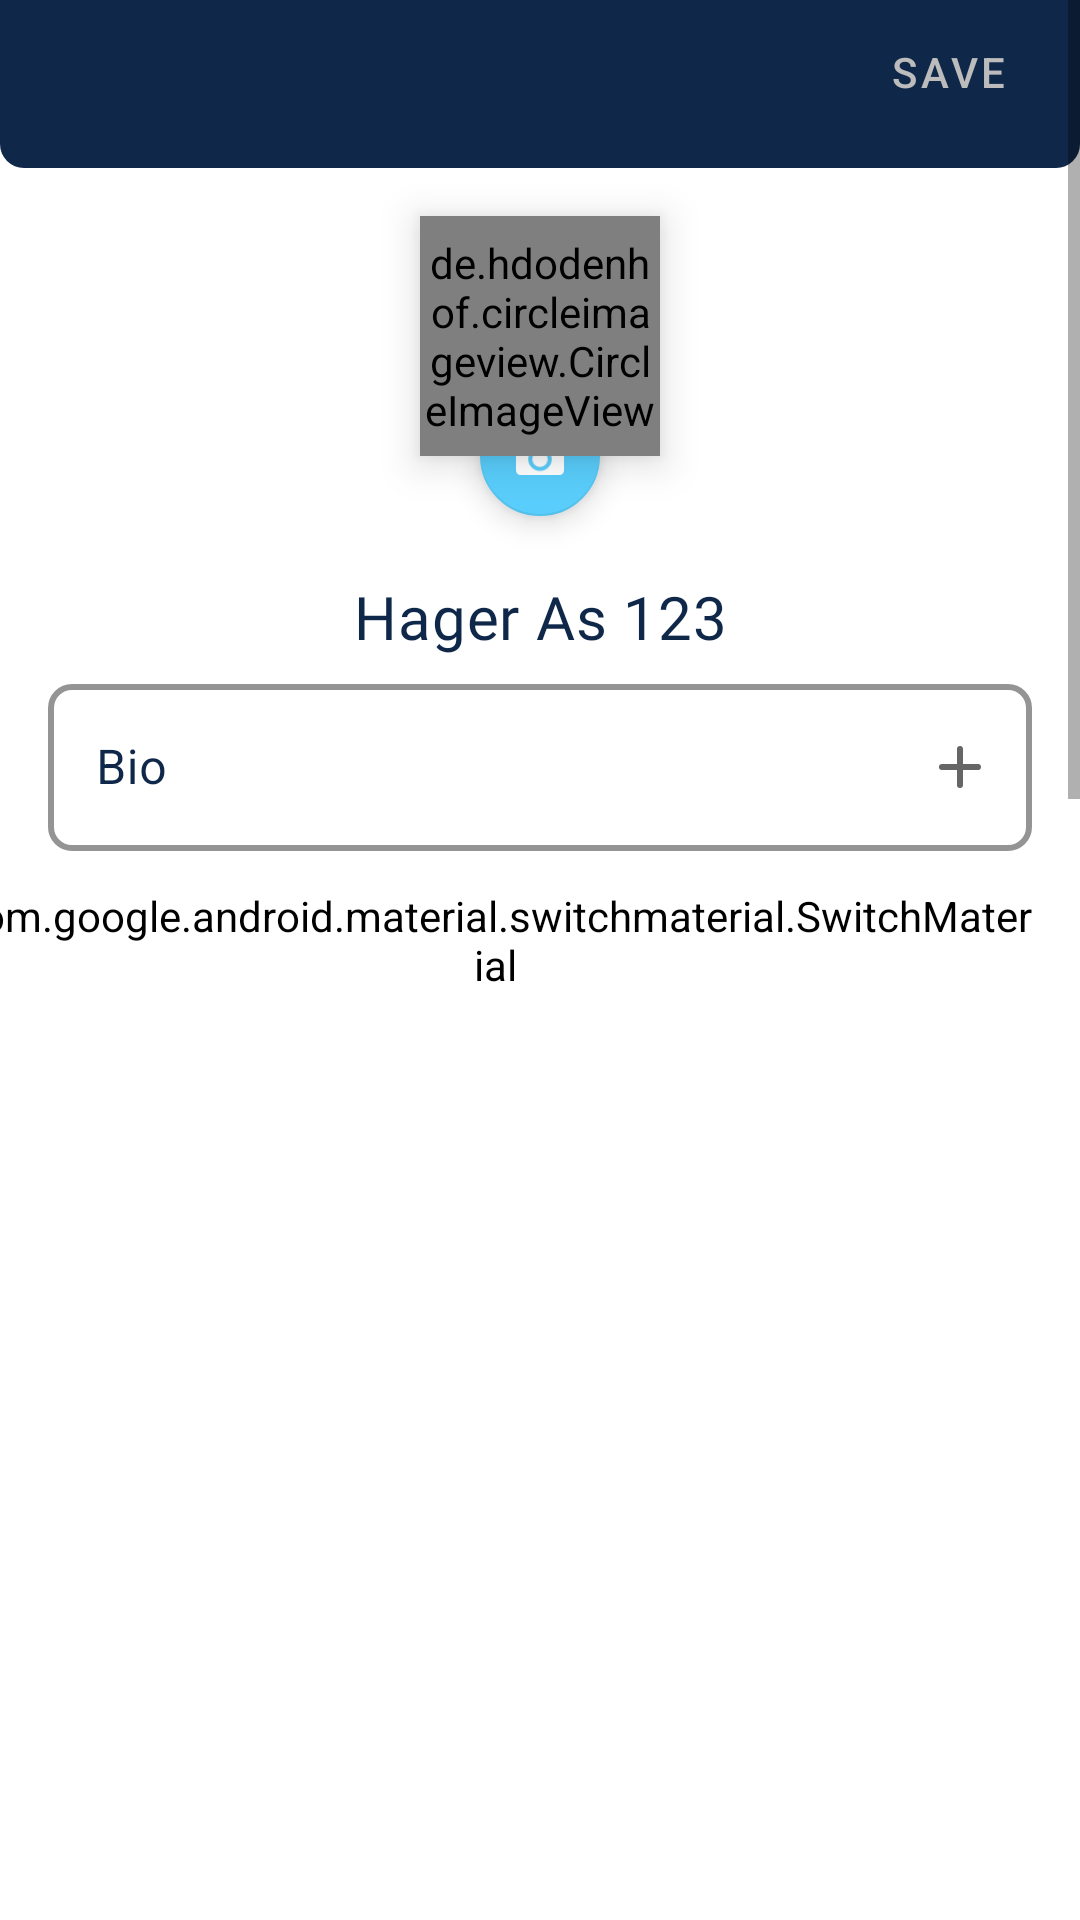

Write the Android layout XML for this screen, with the resource values it uses.
<!-- AndroidManifest.xml: application theme Theme.Itzme -->
<!-- res/layout/fragment_create_profile.xml -->
<?xml version="1.0" encoding="utf-8"?>
<layout xmlns:android="http://schemas.android.com/apk/res/android"
    xmlns:app="http://schemas.android.com/apk/res-auto"
    xmlns:tools="http://schemas.android.com/tools">

    <data>

    </data>

    <ScrollView
        android:layout_width="match_parent"
        android:layout_height="match_parent"
        android:fillViewport="true">


        <androidx.constraintlayout.widget.ConstraintLayout
            android:id="@+id/frameLayout10"
            android:layout_width="match_parent"
            android:layout_height="wrap_content"
            tools:context=".ui.fragment.createProfile.CreateProfileFragment">

            <androidx.constraintlayout.widget.ConstraintLayout
                android:id="@+id/constraintLayout3"
                android:layout_width="match_parent"
                android:layout_height="?android:attr/actionBarSize"
                android:background="@drawable/toolbar_background"
                app:layout_constraintEnd_toEndOf="parent"
                app:layout_constraintStart_toStartOf="parent"
                app:layout_constraintTop_toTopOf="parent">


                <TextView
                    android:id="@+id/title_tv"
                    android:layout_width="0dp"
                    android:layout_height="wrap_content"
                    android:ellipsize="end"
                    android:fontFamily="@font/cairo_bold"
                    android:maxLines="1"
                    android:textAlignment="center"
                    android:textColor="@color/white"
                    android:textSize="16sp"
                    app:layout_constrainedWidth="true"
                    app:layout_constraintBottom_toBottomOf="parent"
                    app:layout_constraintEnd_toEndOf="parent"
                    app:layout_constraintStart_toStartOf="parent"
                    app:layout_constraintTop_toTopOf="parent"
                    tools:text="Verification Code" />

                <com.google.android.material.button.MaterialButton
                    style="?attr/borderlessButtonStyle"
                    android:layout_width="wrap_content"
                    android:layout_height="wrap_content"
                    android:layout_marginBottom="8dp"
                    android:text="save"
                    android:textColor="@color/light_gray"
                    app:layout_constraintBottom_toBottomOf="parent"
                    app:layout_constraintEnd_toEndOf="parent"
                    app:layout_constraintTop_toTopOf="parent" />


            </androidx.constraintlayout.widget.ConstraintLayout>

            <com.google.android.material.floatingactionbutton.FloatingActionButton
                android:id="@+id/floating_action_button"
                android:layout_width="wrap_content"
                android:layout_height="wrap_content"
                android:layout_margin="16dp"
                app:backgroundTint="@color/light_blue"
                app:fabSize="mini"
                app:layout_constraintBottom_toBottomOf="@+id/profile_image"
                app:layout_constraintEnd_toEndOf="@+id/profile_image"
                app:layout_constraintTop_toBottomOf="@+id/profile_image"
                app:maxImageSize="16dp"
                app:srcCompat="@drawable/ic_camera"
                app:tint="@color/white" />


            <de.hdodenhof.circleimageview.CircleImageView
                android:id="@+id/profile_image"
                android:layout_width="80dp"
                android:layout_height="80dp"
                android:layout_marginTop="16dp"
                android:elevation="@dimen/radius_8"
                android:src="@drawable/user_img"
                app:layout_constraintEnd_toEndOf="parent"
                app:layout_constraintStart_toStartOf="parent"
                app:layout_constraintTop_toBottomOf="@+id/constraintLayout3" />


            <TextView
                android:id="@+id/textView4"
                android:layout_width="wrap_content"
                android:layout_height="wrap_content"
                android:layout_marginTop="16dp"
                android:fontFamily="@font/cairo_bold"
                android:text="Hager As 123"
                android:textAppearance="@style/TextAppearance.MaterialComponents.Headline6"
                android:textColor="@color/dark_blue"
                app:layout_constraintEnd_toEndOf="parent"
                app:layout_constraintStart_toStartOf="parent"
                app:layout_constraintTop_toBottomOf="@+id/floating_action_button" />


            <com.google.android.material.textfield.TextInputLayout
                android:id="@+id/email_inputLayout"
                style="@style/TextInputLayoutStyle"
                android:layout_width="0dp"
                android:layout_height="wrap_content"
                android:layout_marginStart="16dp"
                android:layout_marginEnd="16dp"
                android:hint="Bio"
                android:textColorHint="@color/dark_blue"
                app:endIconDrawable="@drawable/ic_add"
                app:endIconMode="custom"
                app:errorEnabled="false"
                app:hintTextAppearance="@style/TextAppearance.MaterialComponents.Headline6"
                app:layout_constraintEnd_toEndOf="parent"
                app:layout_constraintHorizontal_bias="0.5"
                app:layout_constraintStart_toStartOf="parent"
                app:layout_constraintTop_toBottomOf="@+id/textView4"
                app:layout_constraintVertical_chainStyle="packed">

                <com.google.android.material.textfield.TextInputEditText
                    android:layout_width="match_parent"
                    android:layout_height="wrap_content"
                    android:clickable="true"
                    android:focusable="true"
                    android:imeOptions="actionDone"
                    android:inputType="textLongMessage"
                    app:layout_constraintEnd_toEndOf="parent"
                    app:layout_constraintStart_toStartOf="parent"
                    app:layout_constraintTop_toBottomOf="@+id/materialTextView" />
            </com.google.android.material.textfield.TextInputLayout>

            <TextView
                android:id="@+id/textView5"
                android:layout_width="wrap_content"
                android:layout_height="wrap_content"
                android:layout_marginTop="16dp"
                android:fontFamily="@font/cairo_bold"
                android:text="Make profile public"
                android:textAppearance="@style/TextAppearance.MaterialComponents.Headline6"
                android:textColor="@color/dark_blue"
                app:layout_constraintStart_toStartOf="@+id/email_inputLayout"
                app:layout_constraintTop_toBottomOf="@+id/email_inputLayout" />

            <com.google.android.material.switchmaterial.SwitchMaterial
                android:id="@+id/switchMaterial"
                android:layout_width="wrap_content"
                android:layout_height="wrap_content"
                android:backgroundTint="@color/white"
                android:checked="true"
                app:layout_constraintBottom_toBottomOf="@+id/textView5"
                app:layout_constraintEnd_toEndOf="@+id/email_inputLayout"
                app:layout_constraintHorizontal_bias="1.0"
                app:layout_constraintStart_toEndOf="@+id/textView5"
                app:layout_constraintTop_toTopOf="@+id/textView5"
                android:thumb="@drawable/profile_thumb_selector"
                app:track="@drawable/profile_switch_selector"
                app:useMaterialThemeColors="false" />

            <TextView
                android:id="@+id/textView12"
                android:layout_width="0dp"
                android:layout_height="wrap_content"
                android:layout_marginTop="8dp"
                android:layout_marginEnd="16dp"
                android:text="Allow others to view profile online . Tap here to add link to any bio."
                android:textAppearance="@style/TextAppearance.MaterialComponents.Body2"
                android:textColor="@color/gray"
                android:textStyle="normal"
                app:layout_constraintEnd_toStartOf="@+id/switchMaterial"
                app:layout_constraintStart_toStartOf="@+id/textView5"
                app:layout_constraintTop_toBottomOf="@+id/textView5" />

            <TextView
                android:id="@+id/textView13"
                android:layout_width="wrap_content"
                android:layout_height="wrap_content"
                android:layout_marginTop="8dp"
                android:text="itzmeapp.co/John samy"
                android:textColor="@color/black"
                android:textSize="12sp"
                android:textStyle="normal"
                app:layout_constraintStart_toStartOf="@+id/textView12"
                app:layout_constraintTop_toBottomOf="@+id/textView12" />

            <TextView
                android:id="@+id/textView23"
                android:layout_width="wrap_content"
                android:layout_height="wrap_content"
                android:layout_marginTop="8dp"
                android:text="My Links"
                android:textAppearance="@style/TextAppearance.MaterialComponents.Headline5"
                android:textColor="@color/black"
                android:textStyle="bold"
                app:layout_constraintStart_toStartOf="@+id/textView13"
                app:layout_constraintTop_toBottomOf="@+id/textView13" />

            <androidx.recyclerview.widget.RecyclerView
                android:layout_width="0dp"
                android:layout_height="wrap_content"
                android:layout_marginStart="16dp"
                android:layout_marginTop="8dp"
                android:layout_marginEnd="16dp"
                app:layoutManager="androidx.recyclerview.widget.GridLayoutManager"
                app:layout_constraintEnd_toEndOf="parent"
                app:layout_constraintStart_toStartOf="parent"
                app:layout_constraintTop_toBottomOf="@+id/textView23"
                app:spanCount="4"
                tools:itemCount="1"
                tools:listitem="@layout/item_my_link" />

            <TextView
                android:id="@+id/textView25"
                android:layout_width="wrap_content"
                android:layout_height="wrap_content"
                android:layout_marginTop="16dp"
                android:fontFamily="@font/cairo_bold"
                android:text="You don’t add any link yet"
                android:visibility="gone"
                app:layout_constraintEnd_toEndOf="parent"
                app:layout_constraintHorizontal_bias="0.0"
                app:layout_constraintStart_toStartOf="@+id/textView23"
                app:layout_constraintTop_toBottomOf="@+id/textView23" />
        </androidx.constraintlayout.widget.ConstraintLayout>
    </ScrollView>
</layout>
<!-- res/layout/item_my_link.xml (included above) -->
<?xml version="1.0" encoding="utf-8"?>
<layout xmlns:android="http://schemas.android.com/apk/res/android"
    xmlns:app="http://schemas.android.com/apk/res-auto">

    <data>

        <variable
            name="myLink"
            type="com.itzme.data.models.baseResponse.BaseLink" />
    </data>

    <androidx.constraintlayout.widget.ConstraintLayout
        android:layout_width="wrap_content"
        android:layout_height="wrap_content">

        <androidx.constraintlayout.widget.ConstraintLayout
            android:id="@+id/materialCardView2"
            android:layout_width="wrap_content"
            android:layout_height="wrap_content"
            android:layout_marginStart="30dp"
            android:layout_marginEnd="30dp"
            app:layout_constraintEnd_toEndOf="parent"
            app:layout_constraintStart_toStartOf="parent"
            app:layout_constraintTop_toTopOf="parent">

            <com.google.android.material.card.MaterialCardView
                android:id="@+id/card_icon"
                android:layout_width="60dp"
                android:layout_height="60dp"
                android:layout_marginTop="8dp"
                app:cardCornerRadius="@dimen/radius_round"
                app:layout_constraintEnd_toEndOf="parent"
                app:layout_constraintStart_toStartOf="parent"
                app:layout_constraintTop_toTopOf="parent"
                app:strokeColor="@color/green"
                app:strokeWidth="3dp">

                <ImageView
                    android:id="@+id/im_icon"
                    android:layout_width="25dp"
                    android:layout_height="26dp"
                    android:layout_gravity="center"
                    android:src="@drawable/ic_facebook"
                    app:imageLoadUrl="@{myLink.linkIconUrl}" />
            </com.google.android.material.card.MaterialCardView>

        </androidx.constraintlayout.widget.ConstraintLayout>

        <com.google.android.material.card.MaterialCardView
            android:id="@+id/im_trick"
            android:layout_width="24dp"
            android:layout_height="24dp"
            android:layout_marginTop="50dp"
            android:layout_marginEnd="50dp"
            app:cardCornerRadius="@dimen/radius_round"
            app:layout_constraintBottom_toBottomOf="@+id/materialCardView2"
            app:layout_constraintEnd_toEndOf="@+id/materialCardView2"
            app:layout_constraintStart_toStartOf="@+id/materialCardView2"
            app:layout_constraintTop_toTopOf="@+id/materialCardView2"
            app:strokeColor="@color/green"
            app:strokeWidth="3dp">

            <TextView
                android:layout_width="match_parent"
                android:layout_height="match_parent"
                android:layout_gravity="center"
                android:gravity="center"
                android:text="\u2713"
                android:textColor="@color/green" />

        </com.google.android.material.card.MaterialCardView>

        <TextView
            android:id="@+id/tv_name"
            android:layout_width="0dp"
            android:layout_height="wrap_content"
            android:layout_marginTop="8dp"
            android:layout_marginBottom="8dp"
            android:gravity="center"
            app:customLinkName="@{myLink}"
            android:textSize="10sp"
            app:layout_constraintBottom_toBottomOf="parent"
            app:layout_constraintEnd_toEndOf="@+id/materialCardView2"
            app:layout_constraintStart_toStartOf="@+id/materialCardView2"
            app:layout_constraintTop_toBottomOf="@+id/materialCardView2" />

    </androidx.constraintlayout.widget.ConstraintLayout>
</layout>
<!-- resources referenced by this layout -->
<resources>
  <color name="black">#151414</color>
  <color name="dark_blue">#0F2749</color>
  <color name="gray">#969494</color>
  <color name="green">#7AC043</color>
  <color name="light_blue">#59CDFB</color>
  <color name="light_gray">#bcbcbc</color>
  <color name="white">#FFFFFFFF</color>
  <dimen name="radius_8">8dp</dimen>
  <dimen name="radius_round">999dp</dimen>
  <!-- drawable ic_add (drawable) -->
  <vector xmlns:android="http://schemas.android.com/apk/res/android"
      android:width="14dp"
      android:height="14dp"
      android:viewportWidth="14"
      android:viewportHeight="14">
    <path
        android:fillColor="#bcbcbc"
        android:pathData="M1,6L13,6A1,1 0,0 1,14 7L14,7A1,1 0,0 1,13 8L1,8A1,1 0,0 1,0 7L0,7A1,1 0,0 1,1 6z" />
    <path
        android:fillColor="#bcbcbc"
        android:pathData="M8,1L8,13A1,1 0,0 1,7 14L7,14A1,1 0,0 1,6 13L6,1A1,1 0,0 1,7 0L7,0A1,1 0,0 1,8 1z" />
  </vector>
  <!-- drawable profile_switch_selector (drawable) -->
  <?xml version="1.0" encoding="utf-8"?>
  <selector xmlns:android="http://schemas.android.com/apk/res/android">
      <item android:drawable="@drawable/profile_switch_selected" android:state_checked="true" />
      <item android:drawable="@drawable/profile_switch_unselected" android:state_checked="false" />
  </selector>
  <!-- drawable profile_thumb_selector (drawable) -->
  <?xml version="1.0" encoding="utf-8"?>
  <selector xmlns:android="http://schemas.android.com/apk/res/android">
      <item android:drawable="@drawable/profile_thumb_selected" android:state_checked="true" />
      <item android:drawable="@drawable/profile_thumb_unselected" android:state_checked="false" />
  </selector>
  <!-- drawable toolbar_background (drawable) -->
  <?xml version="1.0" encoding="utf-8"?>
  <shape xmlns:android="http://schemas.android.com/apk/res/android"
      android:shape="rectangle">
  
      <solid android:color="@color/dark_blue" />
      <corners
          android:bottomLeftRadius="@dimen/radius_8"
          android:bottomRightRadius="@dimen/radius_8" />
  
  </shape>
  <style name="Theme.Itzme" parent="Theme.MaterialComponents.Light.NoActionBar">
          
          <item name="colorPrimary">@color/blue</item>
          <item name="colorPrimaryVariant">@color/dark_blue</item>
          <item name="colorOnPrimary">@color/white</item>
          
          <item name="colorSecondary">@color/teal_200</item>
          <item name="colorSecondaryVariant">@color/teal_700</item>
          <item name="colorOnSecondary">@color/black</item>
          
          <item name="android:statusBarColor" tools:targetApi="l">?attr/colorPrimaryVariant</item>
          
      </style>
  <!-- drawable profile_switch_selected (drawable) -->
  <?xml version="1.0" encoding="utf-8"?>
  <shape xmlns:android="http://schemas.android.com/apk/res/android"
      android:shape="rectangle">
  
      <corners android:radius="@dimen/radius_round" />
      <stroke
          android:width="1dp"
          android:color="@color/green" />
      <solid android:color="@color/white" />
  
  </shape>
  <!-- drawable profile_switch_unselected (drawable) -->
  <?xml version="1.0" encoding="utf-8"?>
  <shape xmlns:android="http://schemas.android.com/apk/res/android"
      android:shape="rectangle">
  
      <corners android:radius="@dimen/radius_round" />
      <stroke
          android:width="1dp"
          android:color="@color/gray" />
      <solid android:color="@color/white" />
  
  </shape>
  <!-- drawable profile_thumb_unselected (drawable) -->
  <?xml version="1.0" encoding="utf-8"?>
  <shape xmlns:android="http://schemas.android.com/apk/res/android"
      android:shape="oval">
      <solid android:color="@color/gray" />
      <size
          android:width="24dp"
          android:height="24dp" />
  
  </shape>
  <color name="blue">#10547D</color>
  <color name="teal_200">#578FED</color>
  <color name="teal_700">#FF018786</color>
</resources>
